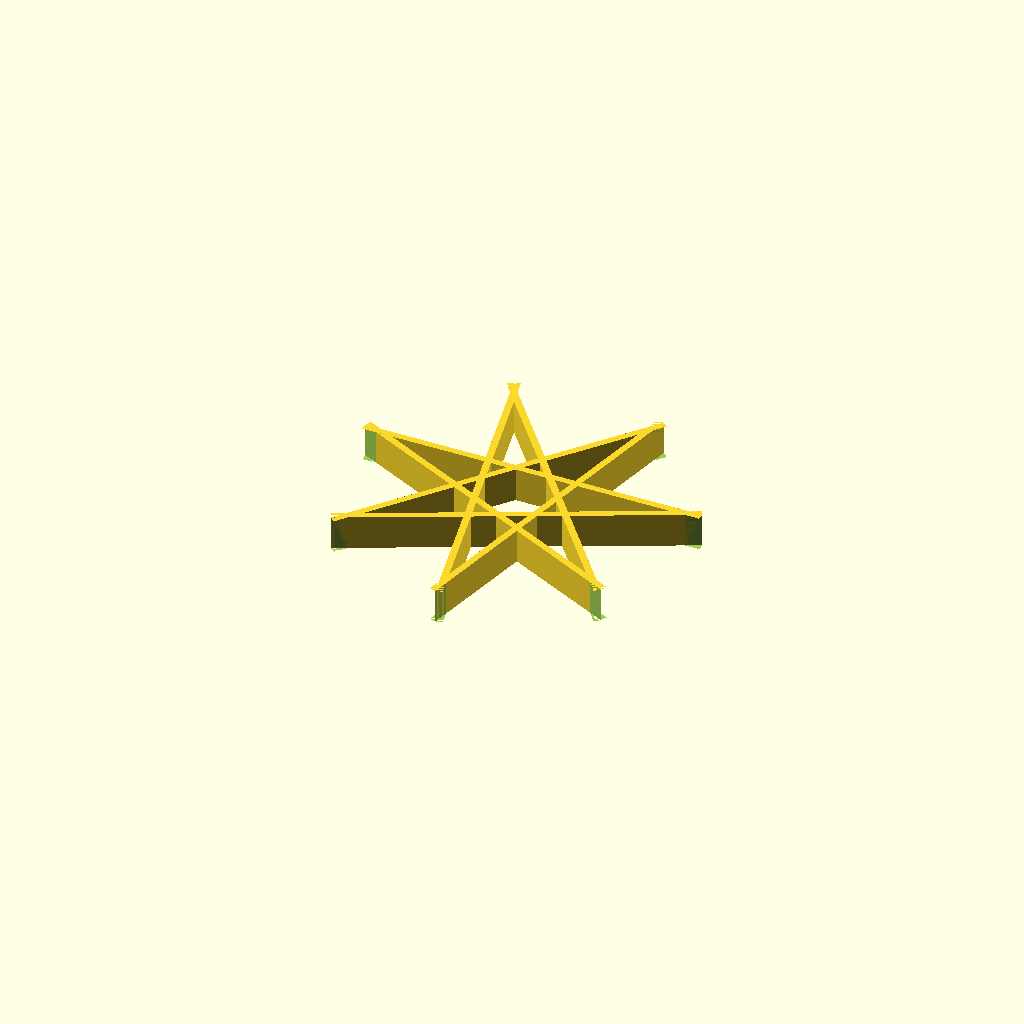
Cell 1: rendered with the file's own defaults.
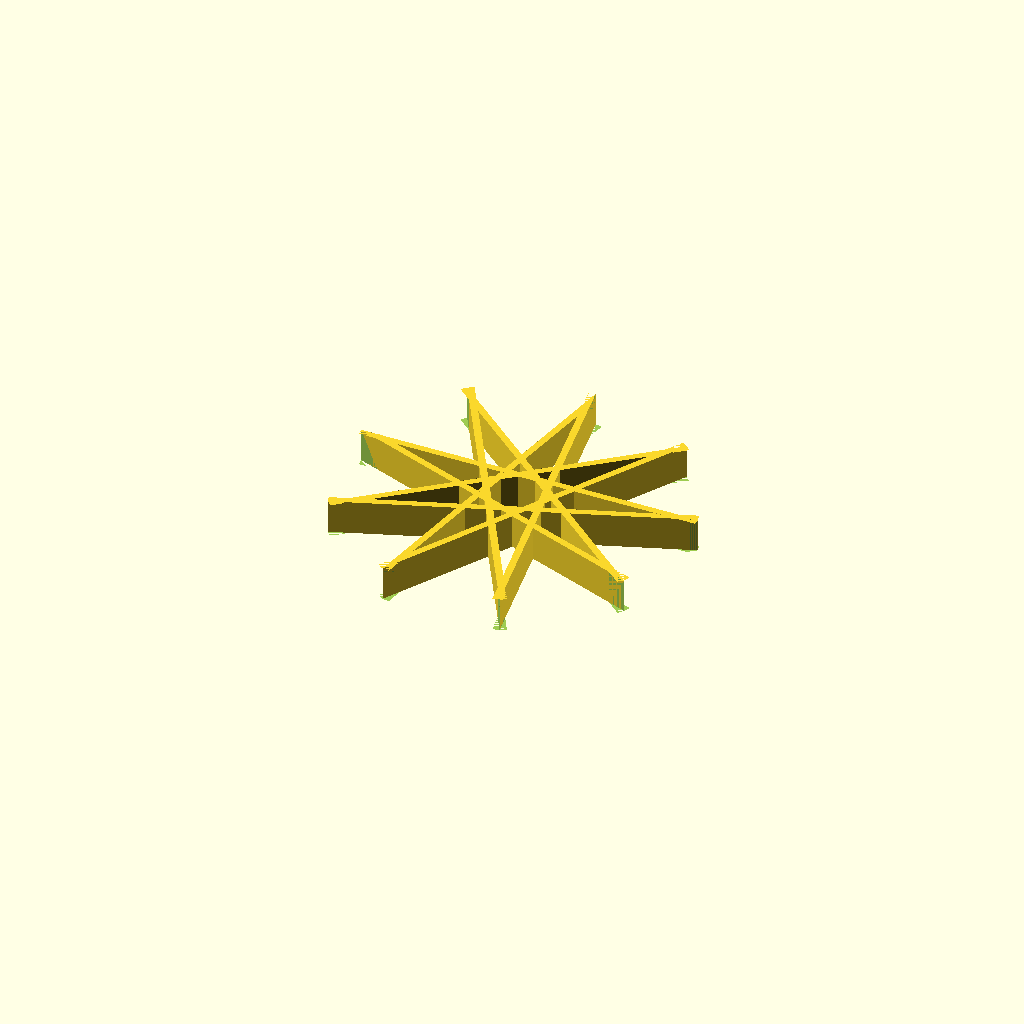
Cell 2 — p set to 9, the other parameters unchanged.
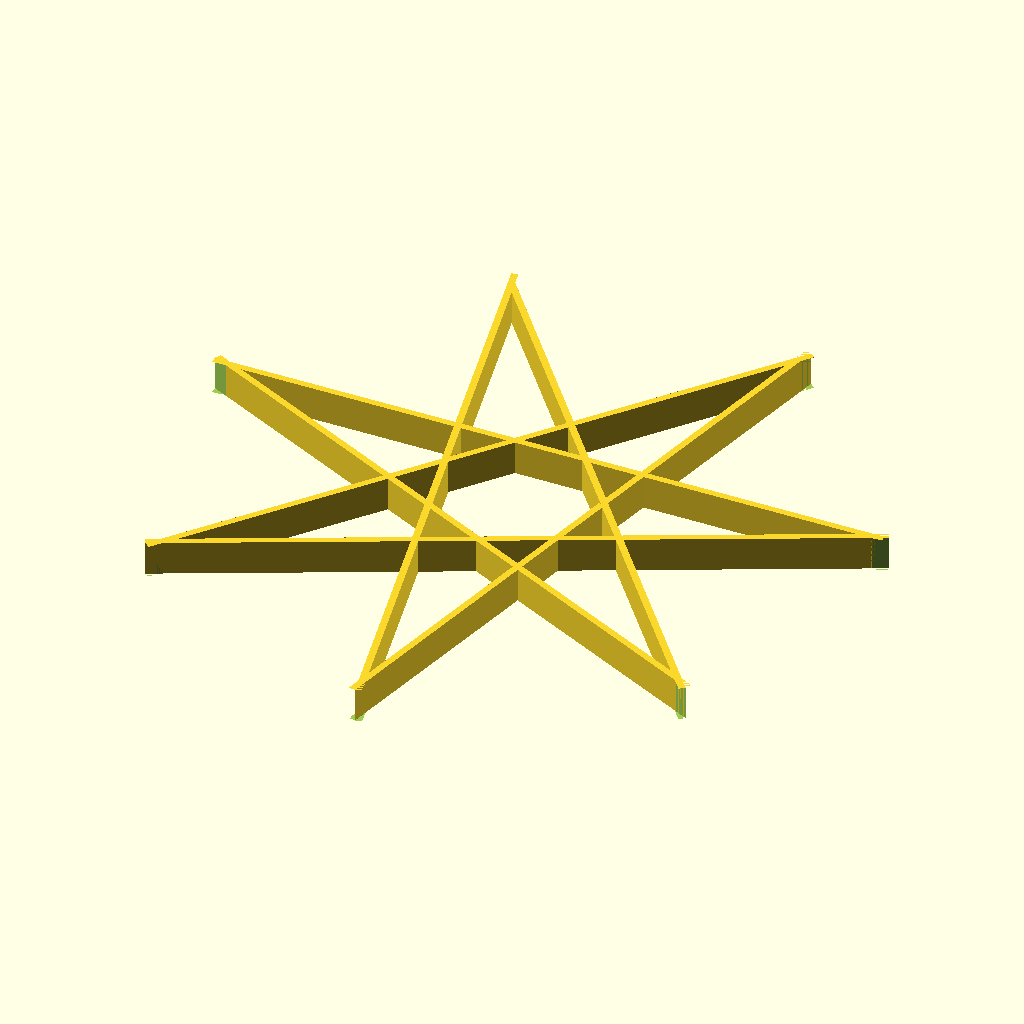
Cell 3: length = 20 (everything else at default).
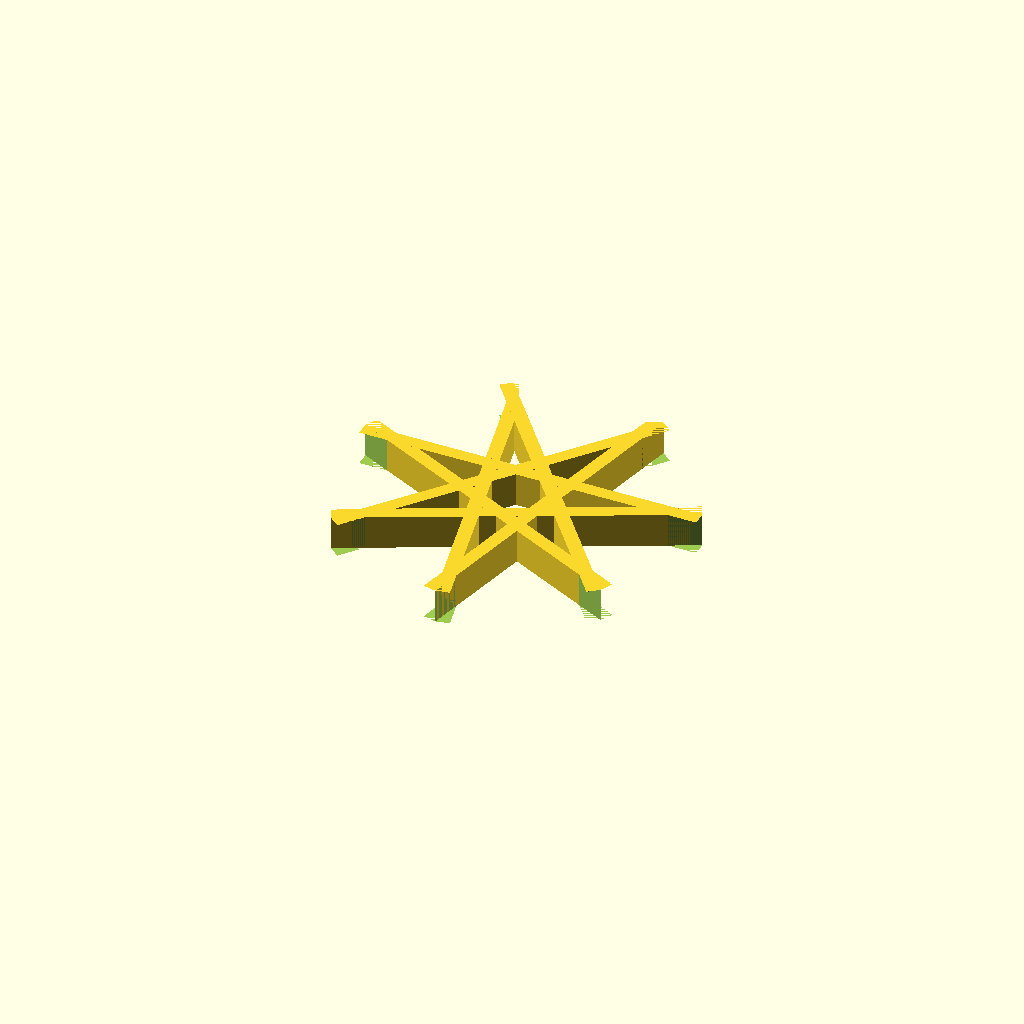
Cell 4 — thickness set to 0.4, the other parameters unchanged.
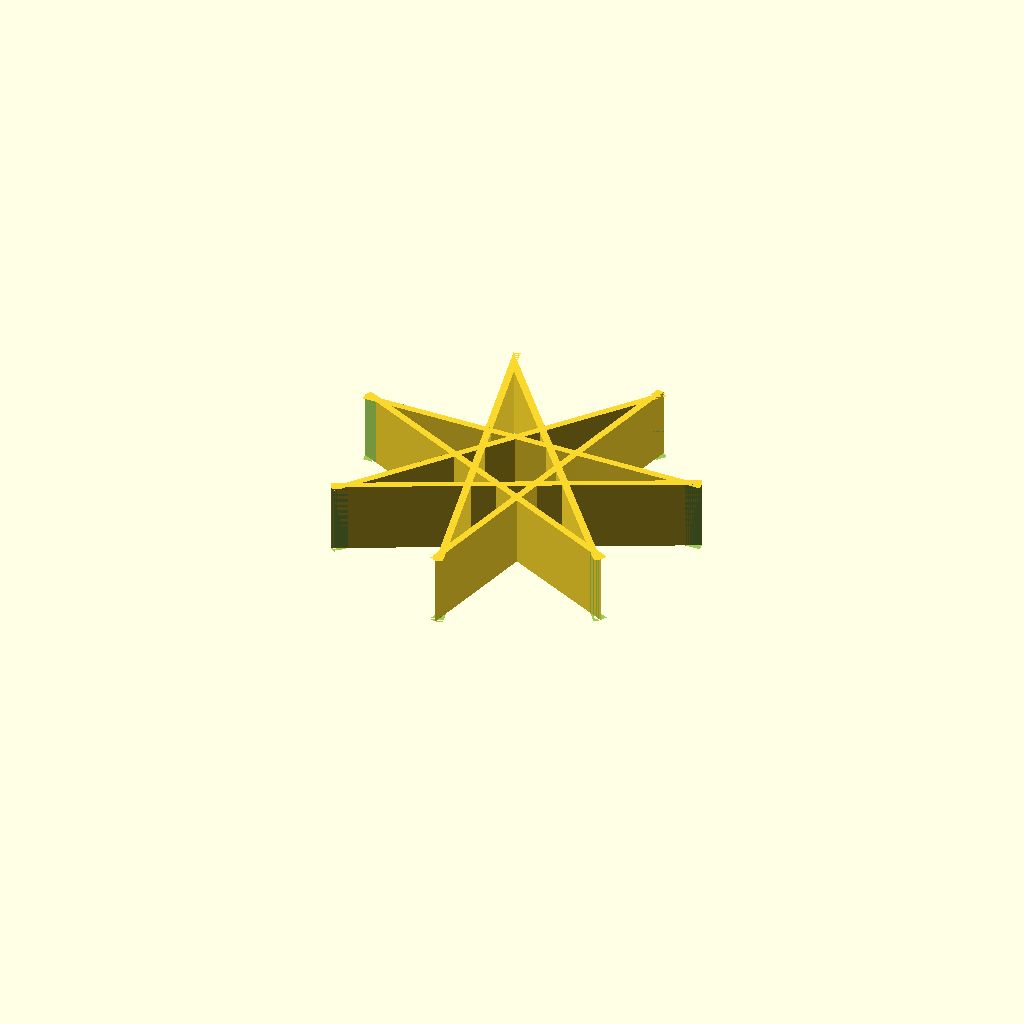
Cell 5: height = 2 (everything else at default).
All cells are drawn from one camera (rotation 55°, 0°, 25°, orthographic, colour scheme Cornfield), so only the parameter changes between them.
The OpenSCAD source (inputs/thingiverse/thing-218327/Customizable_Star_Polygon/star_polygon.scad):
//Customizable Star Polygon
//Created by Ari M. Diacou, January 2014
//Shared under Creative Commons License: Attribution-ShareAlike 3.0 Unported (CC BY-SA 3.0) 
//see http://creativecommons.org/licenses/by-sa/3.0/

// preview[view:south, tilt:top diagonal]
//The length of one of the sides of the star
length=10;
//The thickness of one of the sides of the star
thickness=.2;
//The height of one of the sides of the star
height=1;
//Vertices (number of points)
p=7;//[5,7,9,11,13,15,17,19]
//Density
//q=5;

/* HIDDEN */
angle=abs(180/p); echo("angle = ",angle);//internal angle of the points
circle_radius=length/(2*sin(2*angle));echo("circle_radius = ",circle_radius);//circle that the polygon is inscribed in
sagitta=circle_radius-sqrt(circle_radius*circle_radius-.25*length*length);echo("sagitta = ",sagitta); //distance from a vertex to the side of the polygon at the vertex's base
side_length=2*sagitta*sin(angle/2)/cos(angle/2); echo("side_length = ",side_length);//the length of the side of the internal polygon
apothem=.5*side_length*cos(180/p)/sin(180/p); echo("apothem = ",apothem); //distance from the origin to one of the sides in the internal regular polygon

module side(){
	mirror([0,1,0]){
		difference(){
			cube([length,thickness,height]);
			rotate([0,0,angle]) 
				cube([thickness/sin(angle),thickness,height]);
			translate([length,0,0]) 	
				mirror([1,0,0]){
					rotate([0,0,angle]) 
						cube([thickness/sin(angle),thickness,height]);
					}
			}
		}
	}

for(i=[1:p]){
	   rotate([0,0,i*2*angle]) 
			translate([-length/2,apothem,0]) 
				side();
		}
Parameter table extracted from the source (name, type, default, range or options):
length: number, default 10
thickness: number, default 0.2
height: number, default 1
p: number, default 7, options 5, 7, 9, 11, 13, 15, 17, 19
